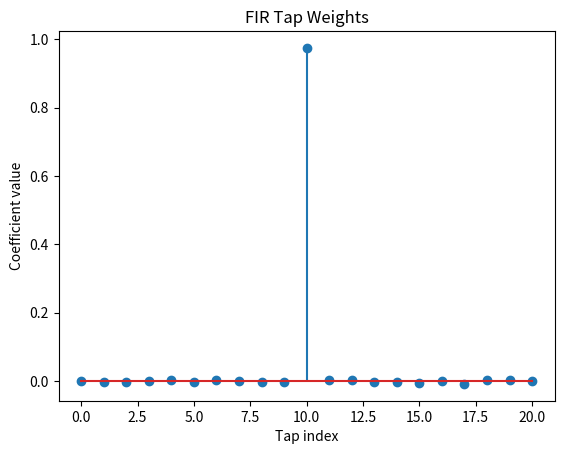

Here is the Python script that generated this plot:
import matplotlib.pyplot as plt

# Tap weights extracted from the image
coeffs = [
    0,
    -0.001953125,
    -0.0029296875,
    -0.0009765625,
    0.0029296875,
    -0.001953125,
    0.00390625,
    -0.0009765625,
    -0.001953125,
    -0.00390625,
    0.974609375,
    0.00390625,
    0.0029296875,
    -0.00390625,
    -0.001953125,
    -0.0048828125,
    0,
    -0.0087890625,
    0.001953125,
    0.001953125,
    0.0009765625
]

plt.figure()
plt.stem(range(len(coeffs)), coeffs)
plt.xlabel("Tap index")
plt.ylabel("Coefficient value")
plt.title("FIR Tap Weights")
plt.show()
  